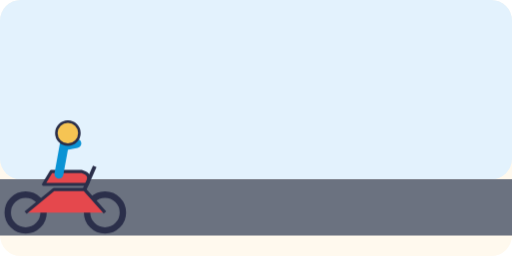
t = 0.00 s
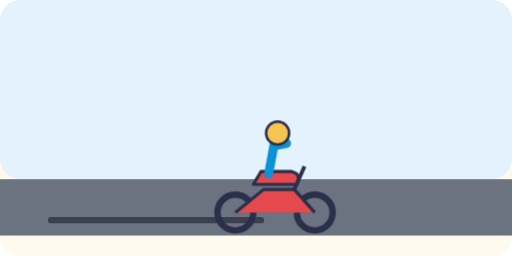
t = 0.80 s
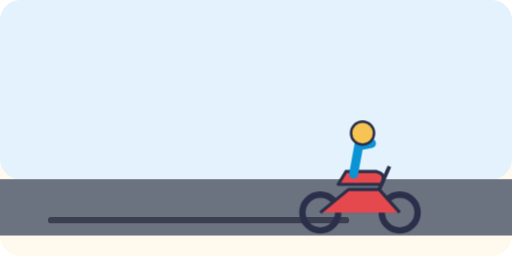
t = 1.60 s
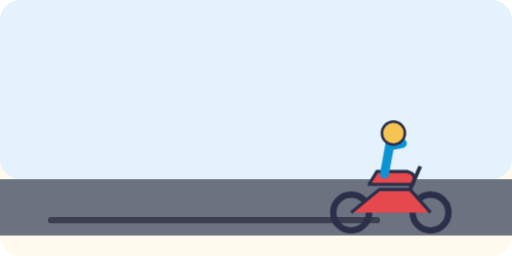
t = 2.40 s
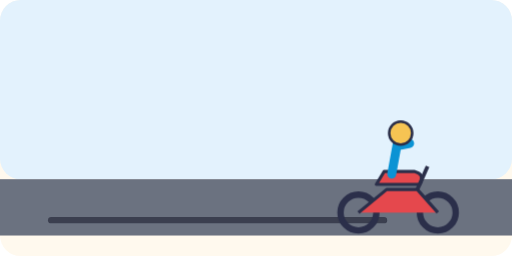
t = 3.20 s
t = 3.40 s: frame unchanged from t = 3.20 s, image omitted

The animated SVG that drew these frames (rendered in a browser with its animation timeline set to each time). Animation: 2 CSS @keyframes rules; one cycle of 4.00 s, repeats indefinitely.

<svg xmlns="http://www.w3.org/2000/svg" viewBox="0 0 400 200" role="img">
<title>A scooter braking to a stop on a straight road</title>
<style>
.t{font:600 13px system-ui, sans-serif;fill:#2B2F4A}.s{font:600 12px system-ui, sans-serif;fill:#2B2F4A}.m{text-anchor:middle}.e{text-anchor:end}
.go{animation:go 4s cubic-bezier(.2,.7,.4,1) infinite}@keyframes go{0%{transform:translateX(-230px)}80%,100%{transform:translateX(30px)}}.sk{stroke-dasharray:260;animation:sk 4s cubic-bezier(.2,.7,.4,1) infinite}@keyframes sk{0%{stroke-dashoffset:260}80%,100%{stroke-dashoffset:0}}
@media (prefers-reduced-motion: reduce){*{animation:none!important}}
</style>
<rect width="100%" height="100%" rx="16" fill="#FFF9EE"/>
<rect x="0" y="0" width="400" height="140" rx="16" fill="#E3F2FD"/><rect x="0" y="140" width="400" height="44" fill="#6B7280"/><path class="sk" d="M40 172H300" stroke="#3B3F4F" stroke-width="5" stroke-linecap="round"/><g class="go"><g transform="translate(250 166)"><circle cx="0" cy="0" r="14" fill="none" stroke="#2B2F4A" stroke-width="5"/><circle cx="62" cy="0" r="14" fill="none" stroke="#2B2F4A" stroke-width="5"/><path d="M0 0L22 -18H46L62 0M14 -22H48Q52 -30 44 -32H20Z" fill="#E5484D" stroke="#2B2F4A" stroke-width="2.5" stroke-linejoin="round"/><path d="M46 -18L54 -36" stroke="#2B2F4A" stroke-width="3"/><path d="M26 -30L30 -52L40 -54" fill="none" stroke="#0B93D4" stroke-width="7" stroke-linecap="round"/><circle cx="33" cy="-62" r="9" fill="#F6C453" stroke="#2B2F4A" stroke-width="2"/></g></g>
</svg>
